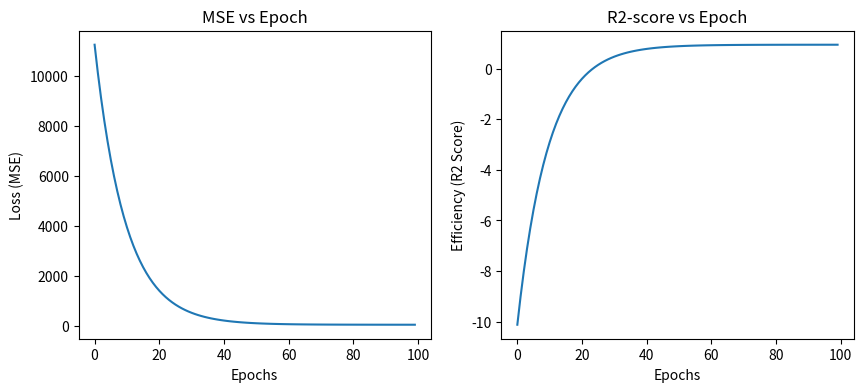

This chart was generated by the following Python code:
import numpy as np
import matplotlib.pyplot as plt

# generating dataset
X = np.random.randn(500,3)
y = 15*X[:,0] - 25*X[:,1] + 5*X[:,2] + 100 + (np.random.randn(500)*8)

def gradient_decent(X, y):
    n, m = X.shape
    w = np.zeros(3)    # weights
    b = 0    # bias
    loss = []
    r2score = []
    
    for _ in range(epochs):
        # for ploting
        y_pred = np.dot(X, w) + b
        loss.append(mse(y, y_pred))
        r2score.append(r2_score(y, y_pred))

        # gradients
        dw = (1/n) * np.dot(X.T, (y_pred - y))
        db = (1/n) * np.sum(y_pred - y)

        # update
        w -= lr * dw
        b -= lr * db
    return w, b, loss, r2score

def predict(x):
    return np.dot(x, w) + b

# mean square error
def mse(y_true, y_pred):
    err = 0
    for i in range(len(y_true)):
        err += (y_true[i] - y_pred[i]) ** 2
    return err / len(y_true)

def r2_score(y_true, y_pred):
    ssr = ((y_true - y_pred)** 2).sum()
    ssm = ((y_true - y_true.mean()) ** 2).sum()
    return 1 - ssr/ssm

xTrain, xTest = X[:400], X[400:]
yTrain, yTest = y[:400], y[400:]
lr = 0.05    # learning rate
epochs = 100

w, b, loss, r2score = gradient_decent(xTrain, yTrain)
print(f'w = {w},\tb = {b}')
print(mse(yTest, predict(xTest)))
print(r2_score(yTest, predict(xTest)))

plt.figure(figsize=(10,4))
plt.subplot(1, 2, 1)
plt.plot(loss)
plt.xlabel('Epochs')
plt.ylabel('Loss (MSE)')
plt.title('MSE vs Epoch')

plt.subplot(1, 2, 2)
plt.plot(r2score)
plt.xlabel('Epochs')
plt.ylabel('Efficiency (R2 Score)')
plt.title('R2-score vs Epoch')
plt.show()